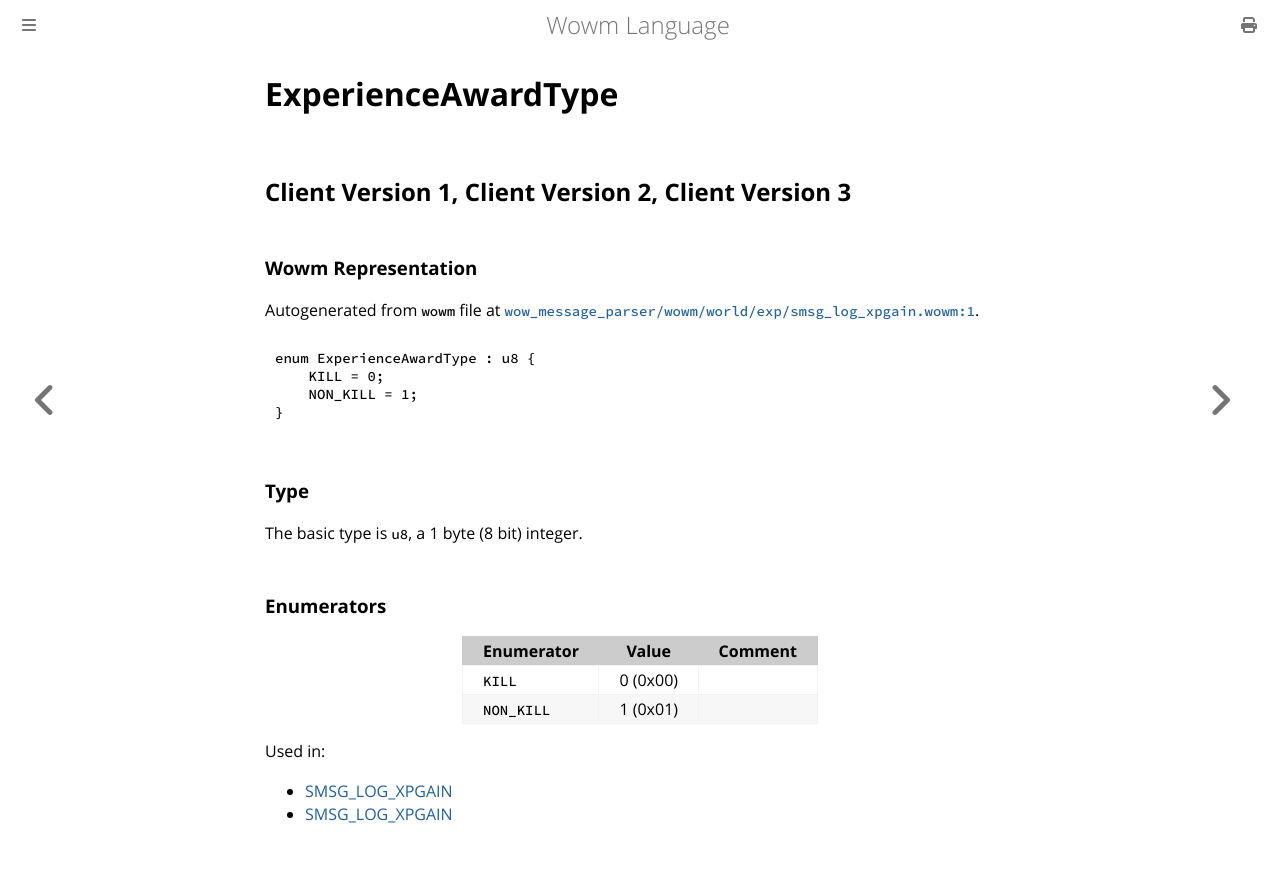

repository: gtker/wow_messages · page: docs/experienceawardtype.html · generator: mdbook

# ExperienceAwardType

## Client Version 1, Client Version 2, Client Version 3

### Wowm Representation

Autogenerated from `wowm` file at [`wow_message_parser/wowm/world/exp/smsg_log_xpgain.wowm:1`](https://github.com/gtker/wow_messages/tree/main/wow_message_parser/wowm/world/exp/smsg_log_xpgain.wowm#L1).

```rust,ignore
enum ExperienceAwardType : u8 {
    KILL = 0;
    NON_KILL = 1;
}
```
### Type
The basic type is `u8`, a 1 byte (8 bit) integer.
### Enumerators
| Enumerator | Value  | Comment |
| --------- | -------- | ------- |
| `KILL` | 0 (0x00) |  |
| `NON_KILL` | 1 (0x01) |  |

Used in:
* [SMSG_LOG_XPGAIN](smsg_log_xpgain.md)
* [SMSG_LOG_XPGAIN](smsg_log_xpgain.md)
